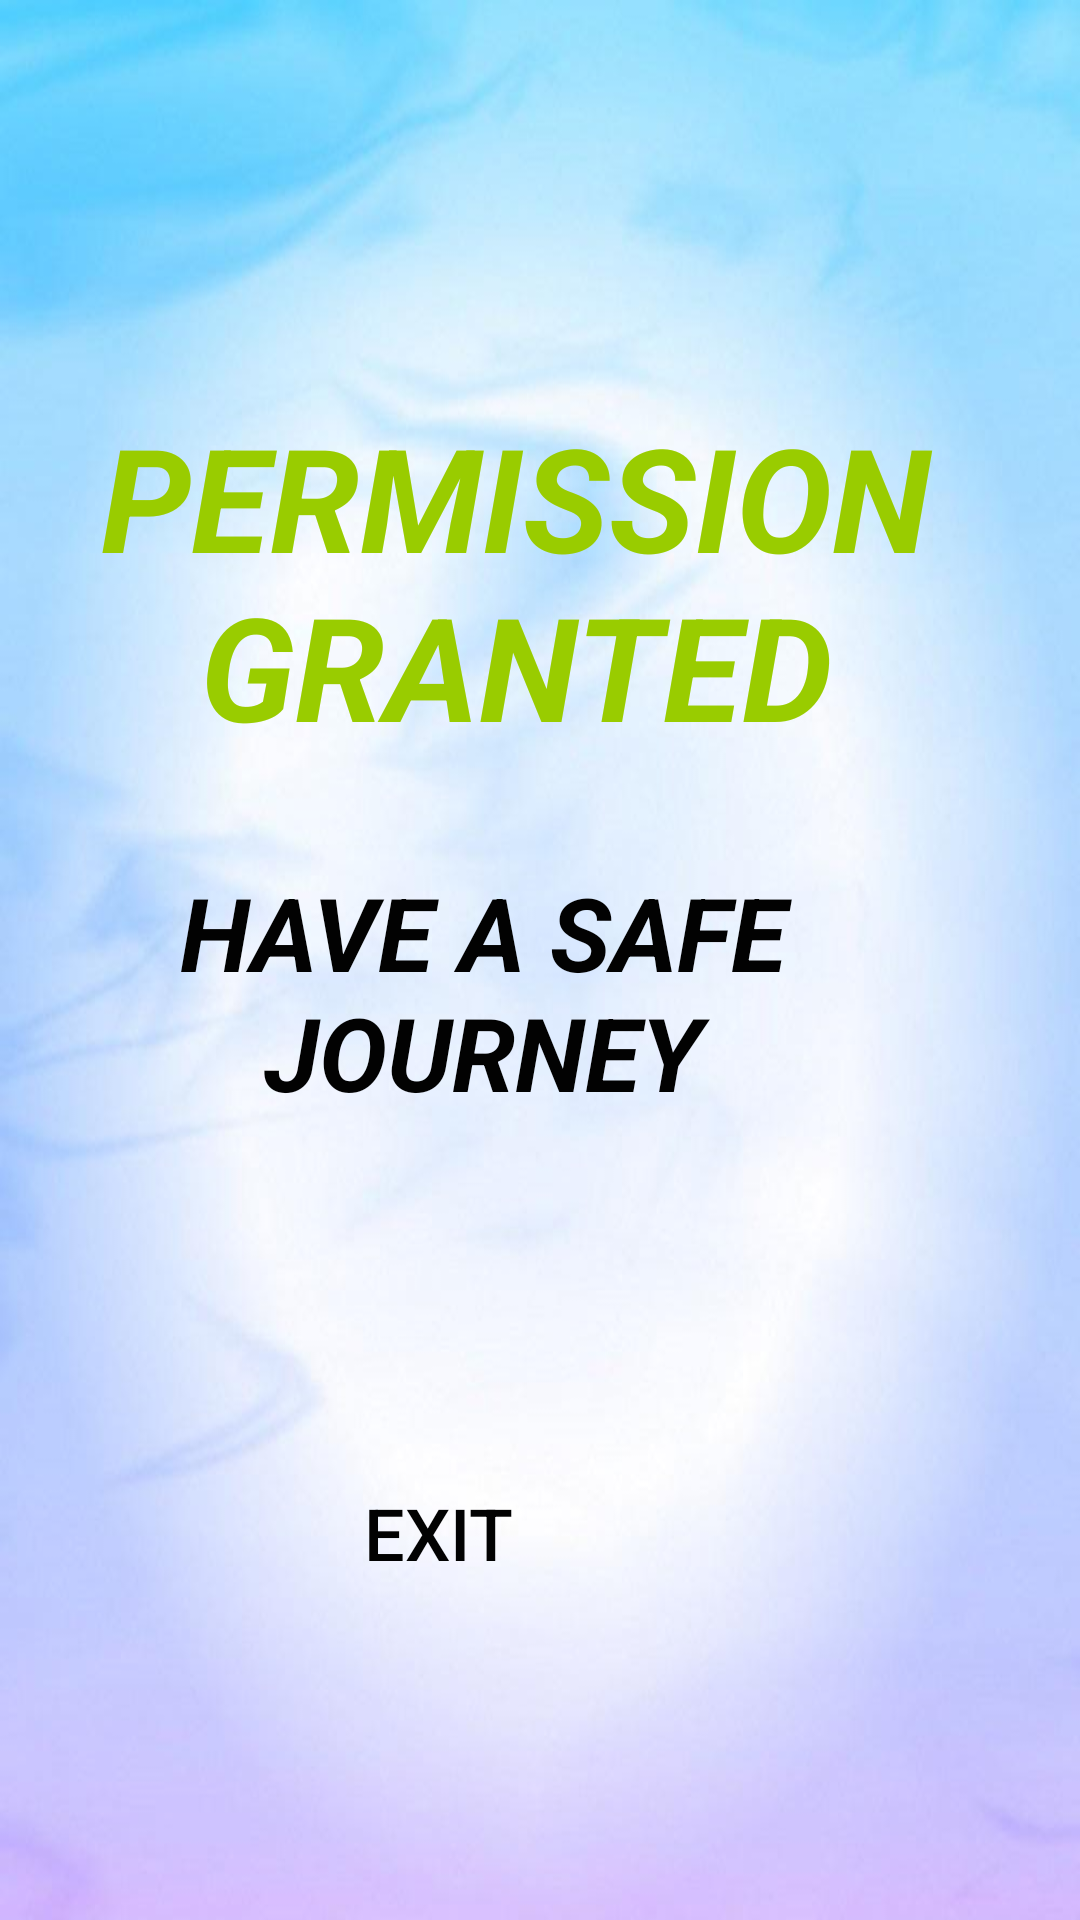

Write the Android layout XML for this screen, with the resource values it uses.
<!-- AndroidManifest.xml: application theme Theme.HostelHive -->
<!-- res/layout/activity_permissiongranted.xml -->
<?xml version="1.0" encoding="utf-8"?>
<RelativeLayout xmlns:android="http://schemas.android.com/apk/res/android"
    xmlns:app="http://schemas.android.com/apk/res-auto"
    xmlns:tools="http://schemas.android.com/tools"
    android:layout_width="match_parent"
    android:layout_height="match_parent"
    android:background="@drawable/black"

    tools:context=".permissiongranted">


    <TextView
        android:id="@+id/denied"
        android:layout_width="380dp"
        android:layout_height="wrap_content"
        android:layout_alignParentEnd="true"
        android:layout_alignParentBottom="true"
        android:layout_marginEnd="16dp"
        android:layout_marginBottom="386dp"
        android:text="PERMISSION GRANTED"
        android:textAlignment="center"
        android:textColor="@android:color/holo_green_light"
        android:textColorHighlight="@android:color/holo_green_light"
        android:textColorHint="#681515"
        android:textSize="48sp"
        android:textStyle="bold|italic" />

    <TextView
        android:id="@+id/details"
        android:layout_width="298dp"
        android:layout_height="96dp"
        android:layout_alignParentEnd="true"
        android:layout_alignParentBottom="true"
        android:layout_marginEnd="50dp"
        android:layout_marginBottom="256dp"
        android:text="HAVE A SAFE JOURNEY"
        android:textAlignment="center"
        android:textColor="#020202"
        android:textSize="34sp"
        android:textStyle="normal|bold|italic" />

    <Button
        android:id="@+id/view"
        android:layout_width="wrap_content"
        android:layout_height="wrap_content"
        android:layout_alignParentEnd="true"
        android:layout_alignParentBottom="true"
        android:layout_marginEnd="170dp"
        android:layout_marginBottom="105dp"
        android:background="@android:color/transparent"
        android:text="EXIT"
        android:textColor="#020202"
        android:textSize="24sp" />
</RelativeLayout>
<!-- resources referenced by this layout -->
<resources>
  <!-- drawable black: png bitmap (drawable, 446683 bytes) -->
  <style name="Theme.HostelHive" parent="Base.Theme.HostelHive" />
  <style name="Base.Theme.HostelHive" parent="Theme.Material3.DayNight.NoActionBar">
          
          
      </style>
</resources>
